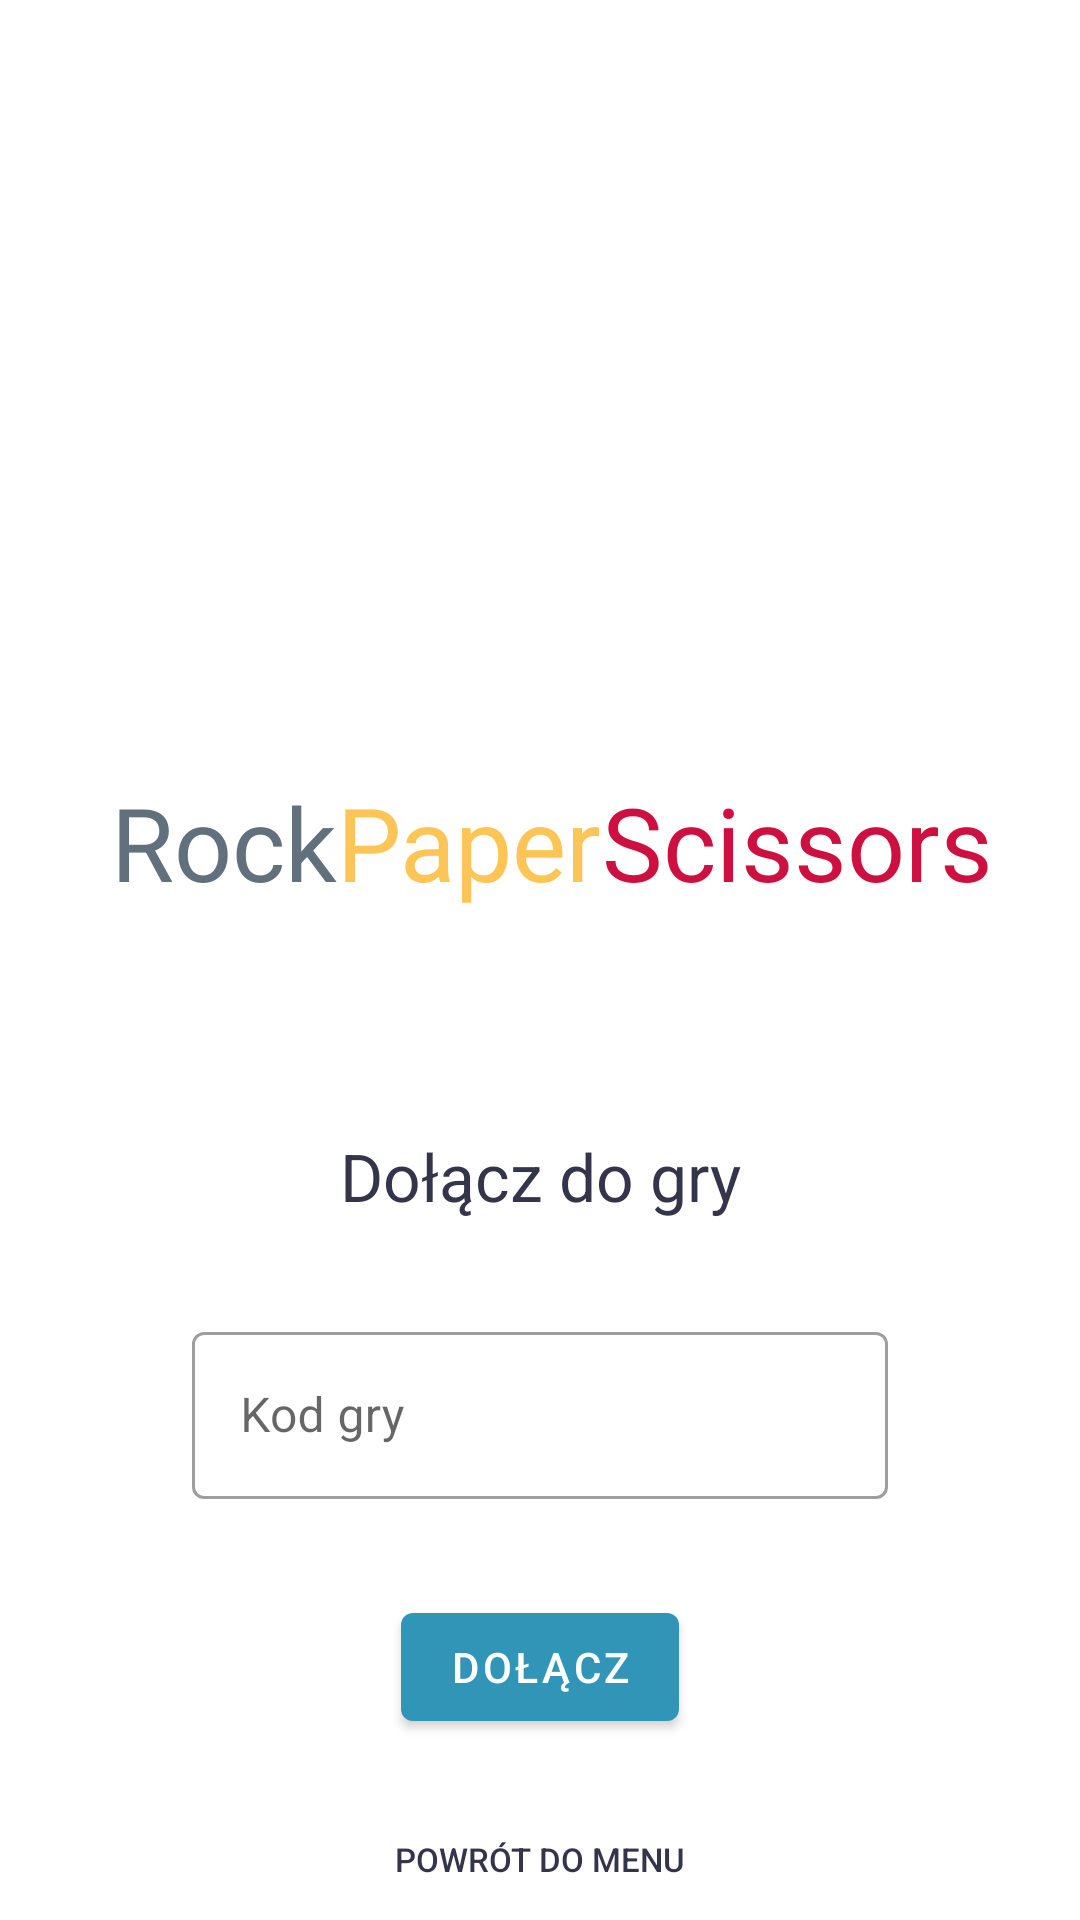

Layout XML and referenced resources for this Android screen:
<!-- AndroidManifest.xml: application theme Theme.PaperRockScissors -->
<!-- res/layout/join_game_fragment.xml -->
<?xml version="1.0" encoding="utf-8"?>
<androidx.constraintlayout.widget.ConstraintLayout xmlns:android="http://schemas.android.com/apk/res/android"
    xmlns:app="http://schemas.android.com/apk/res-auto"
    xmlns:tools="http://schemas.android.com/tools"
    android:id="@+id/frameLayout3"
    android:layout_width="match_parent"
    android:layout_height="match_parent"
    tools:context=".view.joinGameView.JoinGameFragment">

    <ImageView
        android:id="@+id/logoImage"
        android:layout_width="200dp"
        android:layout_height="200dp"
        android:layout_marginStart="8dp"
        android:layout_marginTop="32dp"
        android:layout_marginEnd="8dp"
        android:adjustViewBounds="false"
        android:scaleType="centerInside"
        android:src="@drawable/thicklines2"
        app:layout_constraintEnd_toEndOf="parent"
        app:layout_constraintStart_toStartOf="parent"
        app:layout_constraintTop_toTopOf="parent"
        android:contentDescription="@string/logo" />

    <LinearLayout
        android:id="@+id/gameTextLayout"
        android:layout_width="0dp"
        android:layout_height="wrap_content"
        android:layout_marginTop="16dp"
        android:foregroundGravity="fill"
        android:gravity="center"
        android:orientation="horizontal"
        android:paddingTop="10dp"
        android:paddingBottom="10dp"
        app:layout_constraintEnd_toEndOf="parent"
        app:layout_constraintStart_toStartOf="parent"
        app:layout_constraintTop_toBottomOf="@+id/logoImage">

        <TextView
            android:id="@+id/gameTextRock"
            android:layout_width="wrap_content"
            android:layout_height="wrap_content"
            android:layout_marginStart="8dp"
            android:layout_weight="0"
            android:text="@string/gameTextRock"
            android:textAppearance="@style/TextAppearance.AppCompat.Display1"
            android:textColor="#61707D" />

        <TextView
            android:id="@+id/gameTextPaper"
            android:layout_width="wrap_content"
            android:layout_height="wrap_content"
            android:layout_weight="0"
            android:text="@string/gameTextPaper"
            android:textAppearance="@style/TextAppearance.AppCompat.Display1"
            android:textColor="#FCC556" />

        <TextView
            android:id="@+id/gameTextScissors"
            android:layout_width="wrap_content"
            android:layout_height="wrap_content"
            android:layout_weight="0"
            android:text="@string/gameTextScissors"
            android:textAppearance="@style/TextAppearance.AppCompat.Display1"
            android:textColor="#CE1040" />

    </LinearLayout>

    <TextView
        android:id="@+id/joinGameHeader"
        android:layout_width="wrap_content"
        android:layout_height="wrap_content"
        android:layout_marginStart="8dp"
        android:layout_marginTop="64dp"
        android:layout_marginEnd="8dp"
        android:text="@string/joinGameText"
        android:textAppearance="@style/TextAppearance.AppCompat.Large"
        android:textColor="#34344A"
        app:layout_constraintEnd_toEndOf="parent"
        app:layout_constraintStart_toStartOf="parent"
        app:layout_constraintTop_toBottomOf="@+id/gameTextLayout" />

    <com.google.android.material.textfield.TextInputLayout
        android:id="@+id/gameCodeLayout"
        style="@style/Widget.MaterialComponents.TextInputLayout.OutlinedBox"
        android:layout_width="match_parent"
        android:layout_height="wrap_content"
        android:layout_marginStart="64dp"
        android:layout_marginTop="32dp"
        android:layout_marginEnd="64dp"
        android:hint="@string/gameCode"
        app:layout_constraintEnd_toEndOf="parent"
        app:layout_constraintStart_toStartOf="parent"
        app:layout_constraintTop_toBottomOf="@+id/joinGameHeader">

        <com.google.android.material.textfield.TextInputEditText
            android:id="@+id/gameCode"
            android:layout_width="match_parent"
            android:layout_height="wrap_content"
            android:inputType="numberSigned" />

    </com.google.android.material.textfield.TextInputLayout>

    <Button
        android:id="@+id/joingameBtn"
        android:layout_width="wrap_content"
        android:layout_height="wrap_content"
        android:layout_marginTop="32dp"
        android:text="@string/joinGame"
        app:layout_constraintEnd_toEndOf="parent"
        app:layout_constraintStart_toStartOf="parent"
        app:layout_constraintTop_toBottomOf="@+id/gameCodeLayout" />

    <Button
        android:id="@+id/backMenuBtnBtn"
        style="@style/Widget.AppCompat.Button.Borderless"
        android:layout_width="wrap_content"
        android:layout_height="wrap_content"
        android:layout_marginStart="8dp"
        android:layout_marginTop="16dp"
        android:layout_marginEnd="8dp"
        android:text="@string/backMenu"
        android:textColor="#34344A"
        android:textSize="11sp"
        app:layout_constraintEnd_toEndOf="parent"
        app:layout_constraintStart_toStartOf="parent"
        app:layout_constraintTop_toBottomOf="@+id/joingameBtn" />



</androidx.constraintlayout.widget.ConstraintLayout>
<!-- resources referenced by this layout -->
<resources>
  <string name="backMenu">Powrót do menu</string>
  <string name="gameCode">Kod gry</string>
  <string name="gameTextPaper">Paper</string>
  <string name="gameTextRock">Rock</string>
  <string name="gameTextScissors">Scissors</string>
  <string name="joinGame">Dołącz</string>
  <string name="joinGameText">Dołącz do gry</string>
  <string name="logo">Logo</string>
  <style name="Theme.PaperRockScissors" parent="Theme.MaterialComponents.DayNight.DarkActionBar">
          
          <item name="colorPrimary">@color/purple_500</item>
          <item name="colorPrimaryVariant">@color/purple_700</item>
          <item name="colorOnPrimary">@color/white</item>
          
          <item name="colorSecondary">@color/teal_200</item>
          <item name="colorSecondaryVariant">@color/teal_700</item>
          <item name="colorOnSecondary">@color/black</item>
          
          <item name="android:statusBarColor" tools:targetApi="l">?attr/colorPrimaryVariant</item>
          
      </style>
  <color name="purple_500">#FF3195B7</color>
  <color name="purple_700">#FF2f91b1</color>
  <color name="white">#FFFFFFFF</color>
  <color name="teal_200">#FF03DAC5</color>
  <color name="teal_700">#FF018786</color>
  <color name="black">#FF34344A</color>
</resources>
